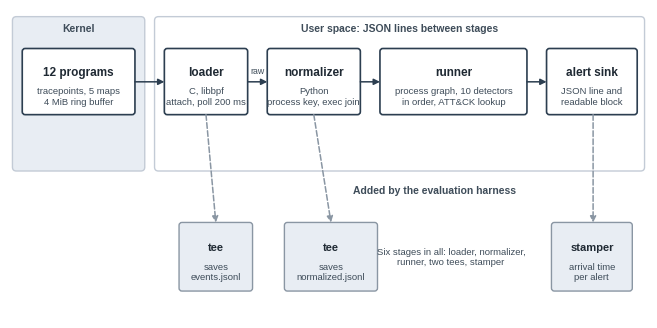
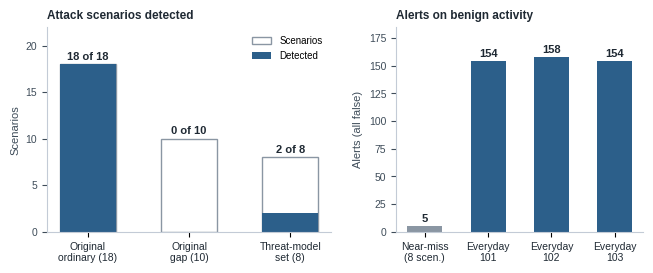
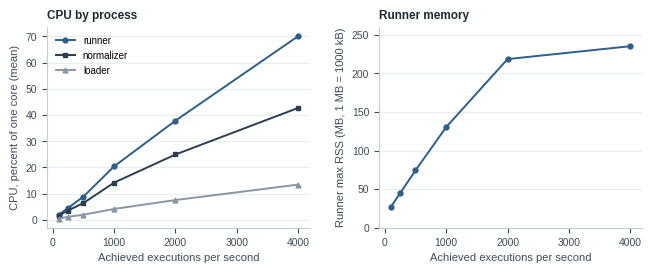

These charts were generated, in order, by the following Python code:
#!/usr/bin/env python3
"""Draw the three figures for the flagship article. Numbers are copied from the
evidence cited in the article (Sections 9 and 12); nothing is estimated."""
import matplotlib
matplotlib.use('Agg')
import matplotlib.pyplot as plt
from matplotlib.patches import FancyBboxPatch, FancyArrowPatch
from matplotlib import font_manager as fm
import os, sys
out = sys.argv[1] if len(sys.argv) > 1 else 'figures'
os.makedirs(out, exist_ok=True)
for f in ['/usr/share/fonts/truetype/liberation/LiberationSans-Regular.ttf','/usr/share/fonts/truetype/liberation/LiberationSans-Bold.ttf','/usr/share/fonts/truetype/liberation/LiberationSans-Italic.ttf']:
    fm.fontManager.addfont(f)
plt.rcParams['font.family'] = 'Liberation Sans'
INK, NAVY, RULE, FILL, MUTED, BLUE, GRAY = '#1F2933', '#2C3E50', '#C3CBD6', '#E8EDF3', '#3E4C59', '#2C5F8A', '#8A96A3'

def box(ax, x, y, w, h, title, sub=None, fc='white', ec=NAVY, lw=1.2, tsize=8.5):
    ax.add_patch(FancyBboxPatch((x, y), w, h, boxstyle='round,pad=0.0,rounding_size=0.06', fc=fc, ec=ec, lw=lw))
    if sub:
        ax.text(x + w/2, y + h*0.64, title, ha='center', va='center', fontsize=tsize, fontweight='bold', color=INK)
        ax.text(x + w/2, y + h*0.28, sub, ha='center', va='center', fontsize=6.8, color=MUTED, linespacing=1.25)
    else:
        ax.text(x + w/2, y + h/2, title, ha='center', va='center', fontsize=tsize, fontweight='bold', color=INK)

def arrow(ax, x1, y1, x2, y2, color=NAVY, style='-|>', ls='-'):
    ax.add_patch(FancyArrowPatch((x1, y1), (x2, y2), arrowstyle=style, mutation_scale=9, lw=1.1, color=color, linestyle=ls, shrinkA=0, shrinkB=0))

# Figure 1: pipeline
fig, ax = plt.subplots(figsize=(6.5, 3.15))
ax.set_xlim(0, 13); ax.set_ylim(0, 6.3); ax.axis('off')
ax.add_patch(FancyBboxPatch((0.05, 3.0), 2.7, 3.15, boxstyle='round,pad=0,rounding_size=0.08', fc=FILL, ec=RULE, lw=1))
ax.text(1.4, 5.85, 'Kernel', ha='center', fontsize=7.5, color=MUTED, fontweight='bold')
box(ax, 0.25, 4.15, 2.3, 1.35, '12 programs', 'tracepoints, 5 maps\n4 MiB ring buffer')
ax.add_patch(FancyBboxPatch((2.95, 3.0), 10.0, 3.15, boxstyle='round,pad=0,rounding_size=0.08', fc='white', ec=RULE, lw=1))
ax.text(7.95, 5.85, 'User space: JSON lines between stages', ha='center', fontsize=7.5, color=MUTED, fontweight='bold')
box(ax, 3.15, 4.15, 1.7, 1.35, 'loader', 'C, libbpf\nattach, poll 200 ms')
box(ax, 5.25, 4.15, 1.9, 1.35, 'normalizer', 'Python\nprocess key, exec join')
box(ax, 7.55, 4.15, 3.0, 1.35, 'runner', 'process graph, 10 detectors\nin order, ATT&CK lookup')
box(ax, 10.95, 4.15, 1.85, 1.35, 'alert sink', 'JSON line and\nreadable block')
for x1, x2 in [(2.55, 3.15), (4.85, 5.25), (7.15, 7.55), (10.55, 10.95)]:
    arrow(ax, x1, 4.82, x2, 4.82)
ax.text(5.05, 5.0, 'raw', fontsize=6.3, color=MUTED, ha='center')
ax.text(7.0, 2.55, 'Added by the evaluation harness', fontsize=7.5, color=MUTED, fontweight='bold')
box(ax, 3.45, 0.55, 1.5, 1.4, 'tee', 'saves\nevents.jsonl', fc=FILL, ec=GRAY, lw=1.0, tsize=8)
box(ax, 5.6, 0.55, 1.9, 1.4, 'tee', 'saves\nnormalized.jsonl', fc=FILL, ec=GRAY, lw=1.0, tsize=8)
box(ax, 11.05, 0.55, 1.65, 1.4, 'stamper', 'arrival time\nper alert', fc=FILL, ec=GRAY, lw=1.0, tsize=8)
arrow(ax, 4.0, 4.15, 4.2, 1.95, color=GRAY, style='-|>', ls='--')
arrow(ax, 6.2, 4.15, 6.55, 1.95, color=GRAY, style='-|>', ls='--')
arrow(ax, 11.9, 4.15, 11.9, 1.95, color=GRAY, style='-|>', ls='--')
ax.text(9.0, 1.25, 'Six stages in all: loader, normalizer,\nrunner, two tees, stamper', fontsize=6.8, color=MUTED, ha='center', va='center')
fig.subplots_adjust(0.01, 0.01, 0.99, 0.99)
fig.savefig(f'{out}/fig1-pipeline.png', dpi=220); fig.savefig(f'{out}/fig1-pipeline.svg'); plt.close(fig)

# Figure 2: detection by group, and benign alerts
fig, (a, b) = plt.subplots(1, 2, figsize=(6.5, 2.7), gridspec_kw={'width_ratios': [1.15, 1]})
groups = ['Original\nordinary (18)', 'Original\ngap (10)', 'Threat-model\nset (8)']
det = [18, 0, 2]; tot = [18, 10, 8]
x = range(3)
a.bar(x, tot, color='white', edgecolor=GRAY, lw=1.0, width=0.55, label='Scenarios')
a.bar(x, det, color=BLUE, width=0.55, label='Detected')
for i in x:
    a.text(i, tot[i] + 0.5, f'{det[i]} of {tot[i]}', ha='center', fontsize=8, color=INK, fontweight='bold')
a.set_xticks(list(x)); a.set_xticklabels(groups, fontsize=7.5, color=INK); a.set_ylim(0, 22); a.set_yticks([0,5,10,15,20])
a.set_ylabel('Scenarios', fontsize=8, color=MUTED); a.tick_params(axis='y', labelsize=7.5, colors=MUTED)
a.set_title('Attack scenarios detected', fontsize=8.5, fontweight='bold', color=INK, loc='left')
a.legend(fontsize=7, frameon=False, loc='upper right')
runs = ['Near-miss\n(8 scen.)', 'Everyday\n101', 'Everyday\n102', 'Everyday\n103']
alerts = [5, 154, 158, 154]
b.bar(range(4), alerts, color=[GRAY, BLUE, BLUE, BLUE], width=0.55)
for i, v in enumerate(alerts):
    b.text(i, v + 4, str(v), ha='center', fontsize=8, color=INK, fontweight='bold')
b.set_xticks(range(4)); b.set_xticklabels(runs, fontsize=7.5, color=INK); b.set_ylim(0, 185)
b.set_ylabel('Alerts (all false)', fontsize=8, color=MUTED); b.tick_params(axis='y', labelsize=7.5, colors=MUTED)
b.set_title('Alerts on benign activity', fontsize=8.5, fontweight='bold', color=INK, loc='left')
for ax_ in (a, b):
    for s in ('top', 'right'): ax_.spines[s].set_visible(False)
    for s in ('left', 'bottom'): ax_.spines[s].set_color(RULE)
fig.tight_layout(pad=0.6, w_pad=1.6)
fig.savefig(f'{out}/fig2-results.png', dpi=220); fig.savefig(f'{out}/fig2-results.svg'); plt.close(fig)

# Figure 3: stress CPU and RSS
rate = [100, 250, 500, 1000, 2000, 3999.4]
ld = [0.516, 1.177, 1.998, 4.203, 7.582, 13.474]
nm = [1.687, 3.602, 6.442, 14.226, 24.951, 42.697]
rn = [2.031, 4.564, 8.888, 20.426, 37.839, 70.059]
rss = [27200, 44640, 74208, 130264, 218412, 235108]
fig, (a, b) = plt.subplots(1, 2, figsize=(6.5, 2.7))
a.plot(rate, rn, marker='o', ms=3.5, lw=1.4, color=BLUE, label='runner')
a.plot(rate, nm, marker='s', ms=3.5, lw=1.4, color=NAVY, label='normalizer')
a.plot(rate, ld, marker='^', ms=3.5, lw=1.4, color=GRAY, label='loader')
a.set_xlabel('Achieved executions per second', fontsize=8, color=MUTED); a.set_ylabel('CPU, percent of one core (mean)', fontsize=8, color=MUTED)
a.set_title('CPU by process', fontsize=8.5, fontweight='bold', color=INK, loc='left'); a.legend(fontsize=7, frameon=False, loc='upper left')
b.plot(rate, [v/1000 for v in rss], marker='o', ms=3.5, lw=1.4, color=BLUE)
b.set_ylim(0, 260); b.set_xlabel('Achieved executions per second', fontsize=8, color=MUTED); b.set_ylabel('Runner max RSS (MB, 1 MB = 1000 kB)', fontsize=8, color=MUTED)
b.set_title('Runner memory', fontsize=8.5, fontweight='bold', color=INK, loc='left')
for ax_ in (a, b):
    ax_.tick_params(labelsize=7.5, colors=MUTED); ax_.grid(axis='y', color='#E8EDF3', lw=0.8)
    for s in ('top', 'right'): ax_.spines[s].set_visible(False)
    for s in ('left', 'bottom'): ax_.spines[s].set_color(RULE)
fig.tight_layout(pad=0.6, w_pad=1.8)
fig.savefig(f'{out}/fig3-stress.png', dpi=220); fig.savefig(f'{out}/fig3-stress.svg'); plt.close(fig)
print('ok')
